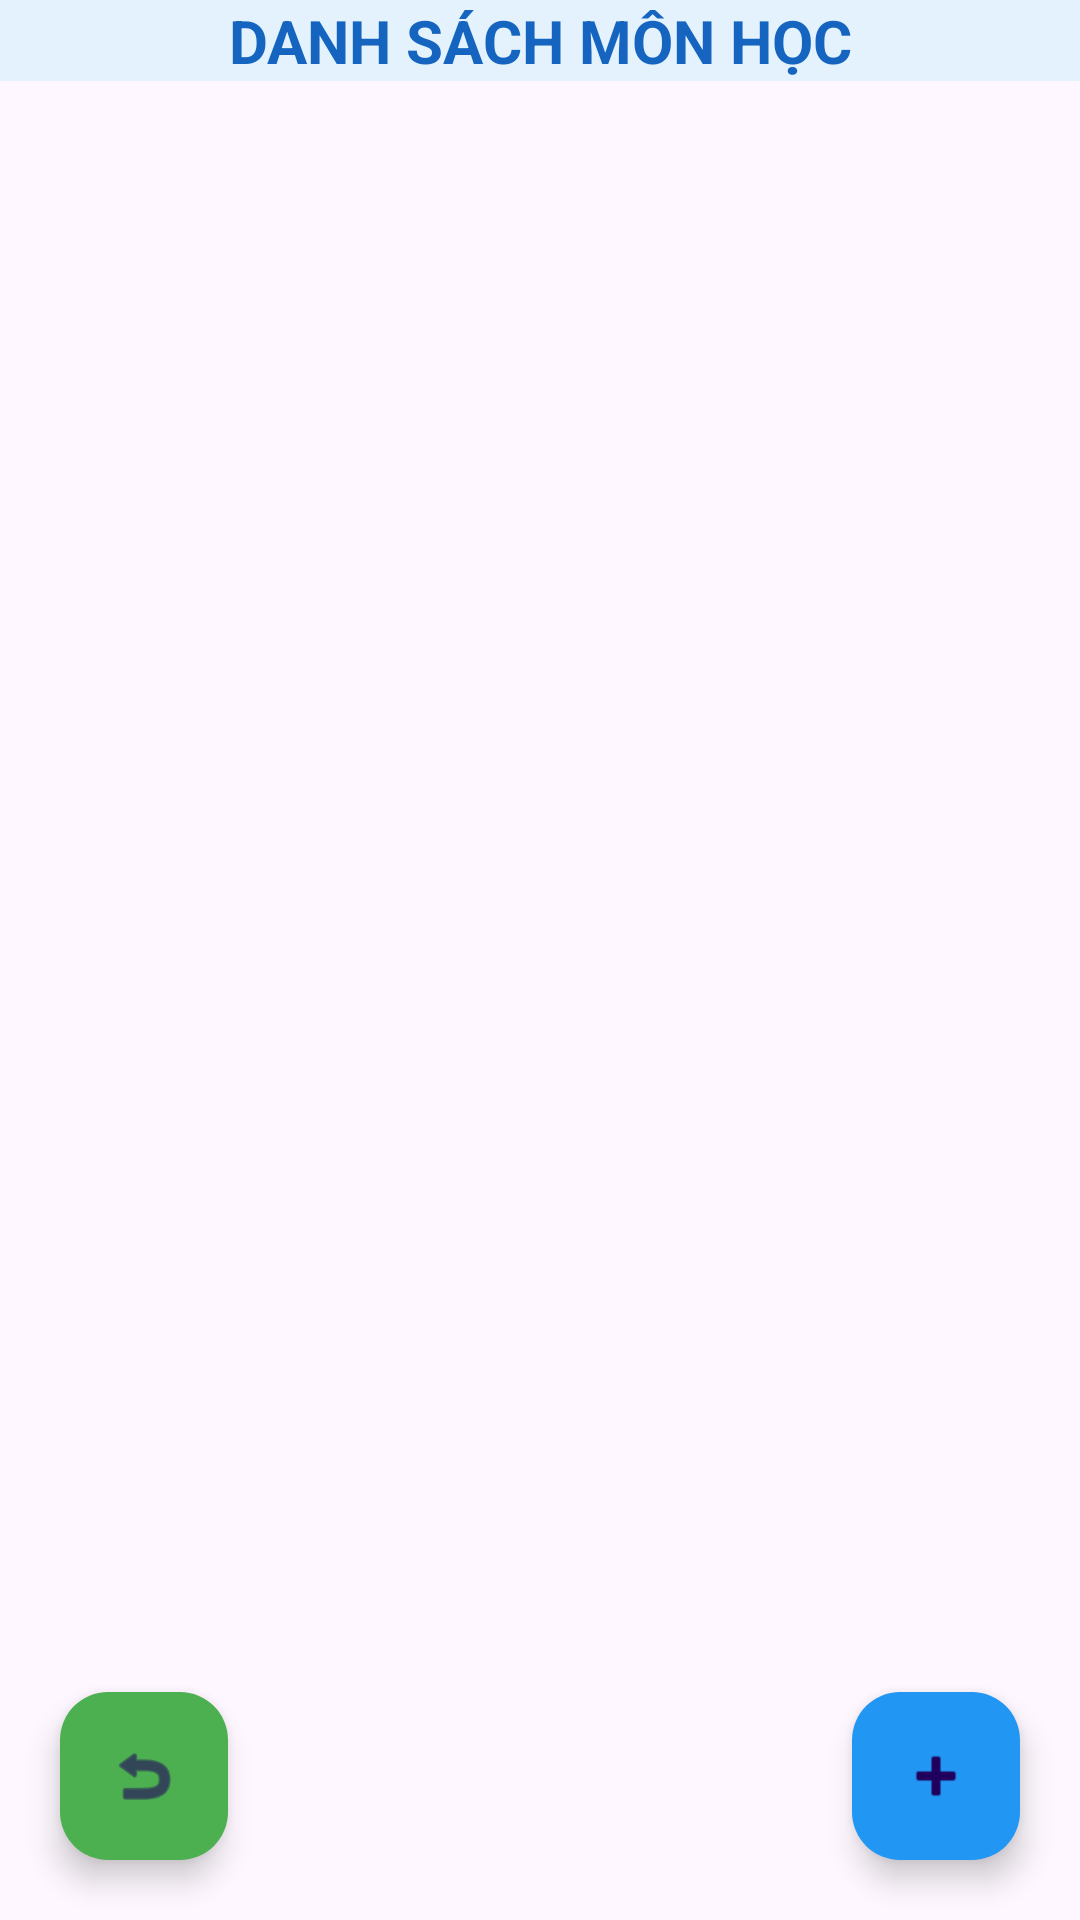

Android layout source for this screen:
<!-- AndroidManifest.xml: application theme Theme.QuanLy_KhoaMon -->
<!-- res/layout/activity_mon_hoc.xml -->
<?xml version="1.0" encoding="utf-8"?>
<RelativeLayout xmlns:android="http://schemas.android.com/apk/res/android"
    xmlns:app="http://schemas.android.com/apk/res-auto"
    xmlns:tools="http://schemas.android.com/tools"
    android:id="@+id/main"
    android:layout_width="match_parent"
    android:layout_height="match_parent"
    tools:context=".MonHocActivity">

    <TextView
        android:id="@+id/tvHeader"
        android:layout_width="match_parent"
        android:layout_height="wrap_content"
        android:background="#E3F2FD"
        android:text="DANH SÁCH MÔN HỌC"
        android:textColor="#1565C0"
        android:gravity="center"
        android:textSize="20sp"
        android:textStyle="bold" />

    <androidx.recyclerview.widget.RecyclerView
        android:id="@+id/rcvMonHoc"
        android:layout_width="match_parent"
        android:layout_height="match_parent"
        android:layout_below="@id/tvHeader"
        android:padding="10dp" />

    <com.google.android.material.floatingactionbutton.FloatingActionButton
        android:id="@+id/fabBack"
        android:layout_width="wrap_content"
        android:layout_height="wrap_content"
        android:layout_alignParentStart="true"
        android:layout_alignParentBottom="true"
        android:layout_margin="20dp"
        app:backgroundTint="#4CAF50"
        app:srcCompat="@android:drawable/ic_menu_revert" />

    <com.google.android.material.floatingactionbutton.FloatingActionButton
        android:id="@+id/fabAdd"
        android:layout_width="wrap_content"
        android:layout_height="wrap_content"
        android:layout_alignParentBottom="true"
        android:layout_alignParentEnd="true"
        android:layout_margin="20dp"
        android:src="@android:drawable/ic_input_add"
        android:backgroundTint="#2196F3"/>
</RelativeLayout>
<!-- resources referenced by this layout -->
<resources>
  <style name="Theme.QuanLy_KhoaMon" parent="Base.Theme.QuanLy_KhoaMon" />
  <style name="Base.Theme.QuanLy_KhoaMon" parent="Theme.Material3.DayNight.NoActionBar">
          
          
      </style>
</resources>
